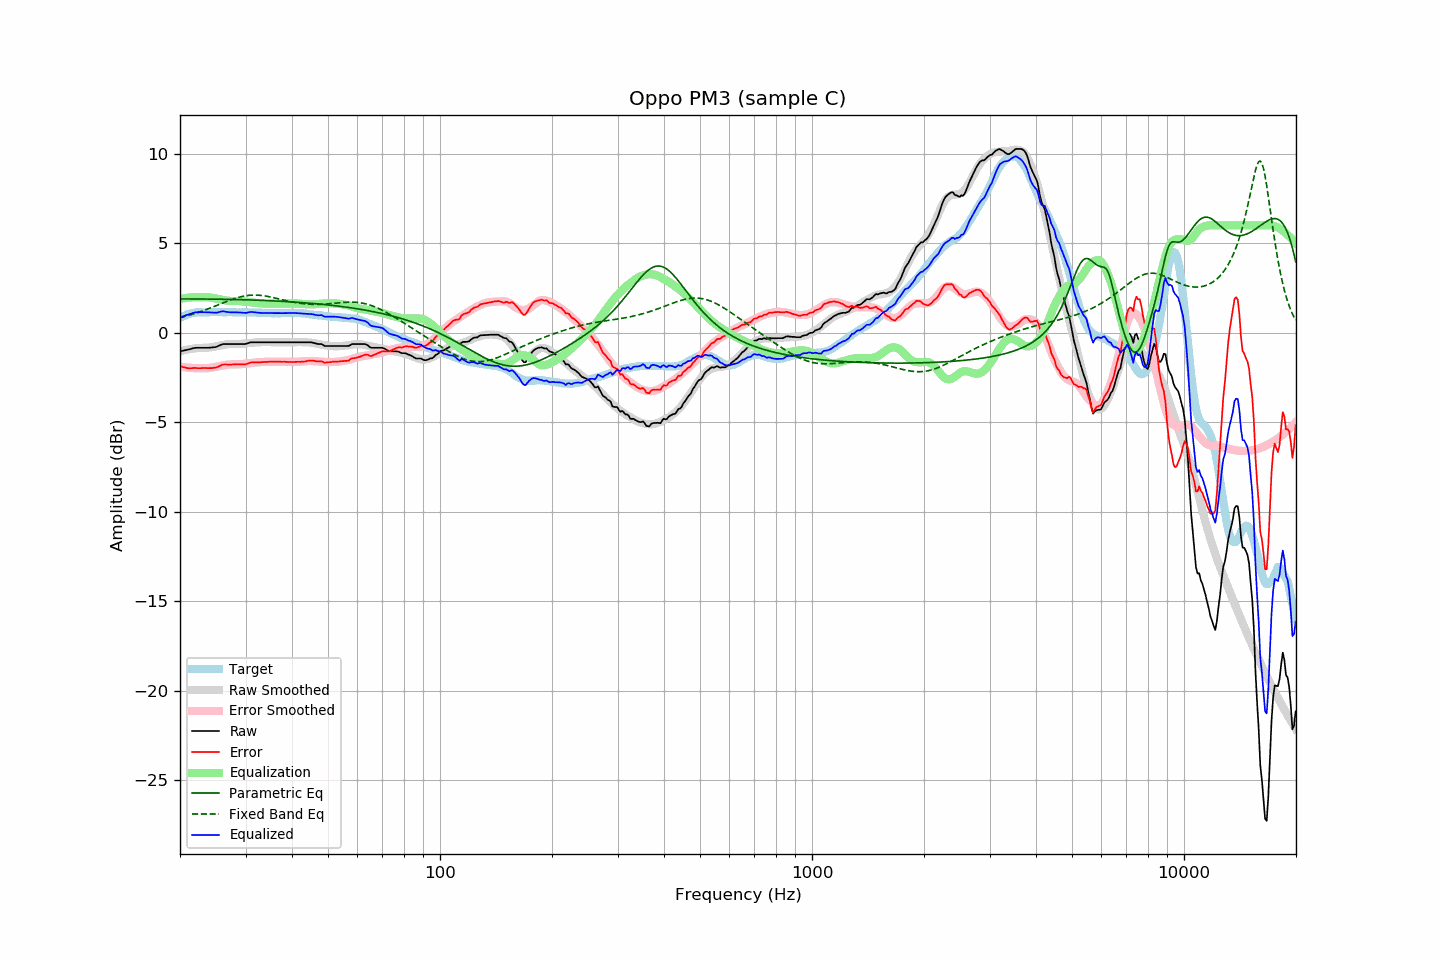

The data file committed next to this chart (first rows):
frequency, raw, error, smoothed, error_smoothed, equalization, parametric_eq, fixed_band_eq, equalized_raw, equalized_smoothed, target
20.00, -1.04, -1.87, -1.04, -1.90, 1.90, 1.89, 0.83, 0.85, 0.85, 0.82
20.20, -1.02, -1.90, -1.02, -1.91, 1.91, 1.89, 0.86, 0.89, 0.89, 0.87
20.40, -1.00, -1.93, -1.00, -1.92, 1.92, 1.89, 0.88, 0.92, 0.92, 0.92
20.61, -0.99, -1.94, -0.98, -1.93, 1.93, 1.89, 0.90, 0.95, 0.96, 0.95
20.81, -0.96, -1.97, -0.96, -1.94, 1.94, 1.89, 0.93, 0.98, 0.99, 1.00
21.02, -0.94, -1.99, -0.94, -1.95, 1.95, 1.89, 0.95, 1.01, 1.01, 1.04
21.23, -0.92, -1.99, -0.92, -1.96, 1.96, 1.89, 0.98, 1.04, 1.04, 1.06
21.44, -0.90, -1.99, -0.91, -1.97, 1.97, 1.89, 1.01, 1.07, 1.06, 1.08
21.66, -0.88, -1.98, -0.89, -1.98, 1.98, 1.89, 1.03, 1.10, 1.08, 1.10
21.87, -0.85, -1.97, -0.88, -1.98, 1.98, 1.89, 1.06, 1.13, 1.10, 1.11
22.09, -0.84, -1.97, -0.87, -1.98, 1.98, 1.88, 1.09, 1.14, 1.12, 1.13
22.31, -0.84, -1.98, -0.86, -1.99, 1.99, 1.88, 1.12, 1.14, 1.13, 1.14
22.54, -0.84, -1.98, -0.85, -1.99, 1.99, 1.88, 1.15, 1.14, 1.14, 1.14
22.76, -0.84, -1.98, -0.85, -1.99, 1.99, 1.88, 1.18, 1.14, 1.14, 1.14
22.99, -0.84, -1.97, -0.85, -1.99, 1.99, 1.88, 1.22, 1.14, 1.14, 1.13
23.22, -0.84, -1.97, -0.85, -1.99, 1.99, 1.88, 1.25, 1.14, 1.14, 1.13
23.45, -0.84, -1.97, -0.84, -1.99, 1.99, 1.88, 1.28, 1.14, 1.14, 1.13
23.69, -0.84, -1.98, -0.84, -1.98, 1.98, 1.88, 1.32, 1.14, 1.14, 1.14
23.92, -0.84, -1.98, -0.83, -1.97, 1.97, 1.88, 1.35, 1.13, 1.14, 1.14
24.16, -0.83, -1.98, -0.82, -1.96, 1.96, 1.88, 1.38, 1.13, 1.14, 1.15
24.40, -0.82, -1.98, -0.81, -1.95, 1.95, 1.88, 1.42, 1.13, 1.14, 1.16
24.65, -0.81, -1.96, -0.79, -1.93, 1.93, 1.87, 1.46, 1.12, 1.14, 1.15
24.89, -0.80, -1.95, -0.77, -1.92, 1.92, 1.87, 1.49, 1.11, 1.15, 1.15
25.14, -0.78, -1.93, -0.75, -1.90, 1.90, 1.87, 1.53, 1.11, 1.15, 1.15
25.39, -0.73, -1.89, -0.73, -1.88, 1.88, 1.87, 1.57, 1.15, 1.15, 1.15
25.65, -0.69, -1.85, -0.71, -1.86, 1.86, 1.87, 1.60, 1.17, 1.15, 1.15
25.91, -0.66, -1.80, -0.69, -1.84, 1.84, 1.87, 1.64, 1.19, 1.15, 1.14
26.16, -0.63, -1.78, -0.68, -1.83, 1.83, 1.87, 1.67, 1.19, 1.15, 1.14
26.43, -0.63, -1.78, -0.66, -1.81, 1.81, 1.86, 1.71, 1.17, 1.15, 1.14
26.69, -0.63, -1.78, -0.65, -1.79, 1.79, 1.86, 1.75, 1.16, 1.15, 1.14
26.96, -0.63, -1.79, -0.64, -1.78, 1.78, 1.86, 1.78, 1.15, 1.14, 1.15
27.23, -0.63, -1.78, -0.63, -1.77, 1.77, 1.86, 1.81, 1.14, 1.14, 1.15
27.50, -0.63, -1.78, -0.63, -1.77, 1.77, 1.86, 1.85, 1.14, 1.14, 1.15
27.77, -0.63, -1.77, -0.63, -1.77, 1.77, 1.86, 1.88, 1.14, 1.14, 1.14
28.05, -0.63, -1.77, -0.63, -1.77, 1.77, 1.85, 1.91, 1.14, 1.14, 1.14
28.33, -0.63, -1.76, -0.63, -1.77, 1.77, 1.85, 1.94, 1.14, 1.14, 1.13
28.62, -0.63, -1.76, -0.63, -1.77, 1.77, 1.85, 1.96, 1.13, 1.14, 1.13
28.90, -0.63, -1.77, -0.63, -1.77, 1.77, 1.85, 1.99, 1.13, 1.14, 1.14
29.19, -0.63, -1.76, -0.62, -1.76, 1.76, 1.84, 2.01, 1.12, 1.13, 1.12
29.48, -0.63, -1.78, -0.62, -1.75, 1.75, 1.84, 2.03, 1.11, 1.13, 1.14
29.78, -0.63, -1.77, -0.61, -1.74, 1.74, 1.84, 2.05, 1.10, 1.13, 1.13
30.08, -0.62, -1.77, -0.60, -1.73, 1.73, 1.84, 2.06, 1.10, 1.13, 1.14
30.38, -0.60, -1.73, -0.59, -1.72, 1.72, 1.83, 2.08, 1.12, 1.13, 1.13
30.68, -0.56, -1.69, -0.58, -1.71, 1.71, 1.83, 2.09, 1.14, 1.13, 1.13
30.99, -0.54, -1.66, -0.57, -1.70, 1.70, 1.83, 2.10, 1.16, 1.13, 1.13
31.30, -0.53, -1.66, -0.56, -1.69, 1.69, 1.82, 2.10, 1.15, 1.13, 1.13
31.61, -0.53, -1.66, -0.55, -1.68, 1.68, 1.82, 2.10, 1.14, 1.13, 1.13
31.93, -0.53, -1.66, -0.54, -1.67, 1.67, 1.82, 2.10, 1.13, 1.12, 1.12
32.24, -0.53, -1.65, -0.54, -1.66, 1.66, 1.82, 2.10, 1.12, 1.12, 1.11
32.57, -0.53, -1.66, -0.53, -1.65, 1.65, 1.81, 2.09, 1.11, 1.12, 1.12
32.89, -0.53, -1.65, -0.53, -1.64, 1.64, 1.81, 2.09, 1.11, 1.11, 1.12
33.22, -0.53, -1.64, -0.53, -1.64, 1.64, 1.81, 2.08, 1.10, 1.11, 1.11
33.55, -0.53, -1.64, -0.53, -1.63, 1.63, 1.80, 2.07, 1.10, 1.10, 1.11
33.89, -0.53, -1.63, -0.53, -1.63, 1.63, 1.80, 2.05, 1.10, 1.10, 1.10
34.23, -0.53, -1.64, -0.53, -1.63, 1.63, 1.79, 2.04, 1.10, 1.10, 1.10
34.57, -0.53, -1.63, -0.53, -1.63, 1.63, 1.79, 2.02, 1.10, 1.10, 1.09
34.92, -0.53, -1.62, -0.53, -1.63, 1.63, 1.79, 2.00, 1.09, 1.09, 1.09
35.27, -0.53, -1.62, -0.53, -1.62, 1.62, 1.78, 1.98, 1.09, 1.09, 1.09
35.62, -0.53, -1.62, -0.53, -1.62, 1.62, 1.78, 1.96, 1.09, 1.09, 1.09
35.97, -0.53, -1.62, -0.53, -1.62, 1.62, 1.77, 1.94, 1.09, 1.09, 1.08
... 635 more rows
